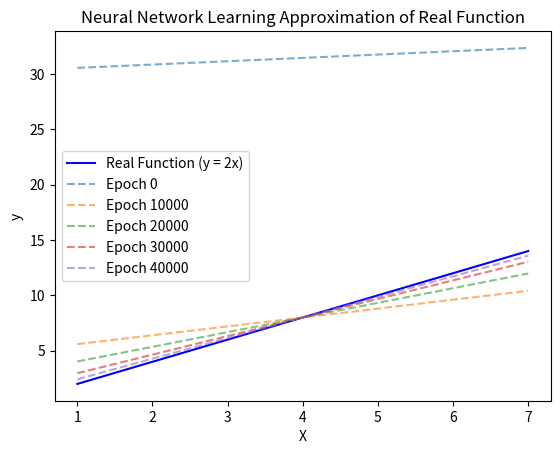

This chart was generated by the following Python code:
import numpy as np
import matplotlib.pyplot as plt

# بيانات المدخلات (المميزات) والمخرجات (الأهداف) للعلاقة الخطية
X = np.array([[1], [2], [3], [4], [5], [6], [7]], dtype=np.float32)
y = np.array([[2], [4], [6], [8], [10], [12], [14]], dtype=np.float32)

# مقياس البيانات لتحسين الاستقرار أثناء التدريب
X_scaled = X / 100.0
y_scaled = y / 100.0

# إعدادات الشبكة العصبية
input_size = 1
hidden_size = 1
output_size = 1
learning_rate = 0.01
epochs = 50000

# تهيئة الأوزان والانحيازات
np.random.seed(1)
weights_input_hidden = np.random.rand(input_size, hidden_size)
weights_hidden_output = np.random.rand(hidden_size, output_size)
bias_hidden = np.random.rand(1, hidden_size)
bias_output = np.random.rand(1, output_size)

# رسم الدالة الحقيقية التي نتعلم منها
plt.plot(X, y, label="Real Function (y = 2x)", color='b')

# تدريب الشبكة العصبية
for epoch in range(epochs):
    # الانتشار الأمامي
    hidden_layer_input = np.dot(X_scaled, weights_input_hidden) + bias_hidden
    hidden_layer_output = hidden_layer_input  # بدون تفعيل (لتعلم علاقة خطية مباشرة)

    output_layer_input = np.dot(hidden_layer_output, weights_hidden_output) + bias_output
    predicted_output = output_layer_input  # الخرج النهائي

    # حساب الخطأ
    error = y_scaled - predicted_output
    loss = np.mean(np.square(error))

    # الانتشار العكسي
    d_predicted_output = error

    # تحديث الأوزان والانحيازات
    weights_hidden_output += hidden_layer_output.T.dot(d_predicted_output) * learning_rate
    weights_input_hidden += X_scaled.T.dot(d_predicted_output) * learning_rate
    bias_output += np.sum(d_predicted_output, axis=0, keepdims=True) * learning_rate
    bias_hidden += np.sum(d_predicted_output, axis=0, keepdims=True) * learning_rate

    # رسم التقارب كل 1000 خطوة تدريبية
    if epoch % 10000 == 0:
        # مقياس النتائج للتناسب مع المقياس الأصلي
        predicted_output_rescaled = predicted_output * 100.0
        plt.plot(X, predicted_output_rescaled, label=f"Epoch {epoch}", linestyle="--", alpha=0.6)

# عرض النتائج النهائية
plt.xlabel("X")
plt.ylabel("y")
plt.legend()
plt.title("Neural Network Learning Approximation of Real Function")
plt.show()
